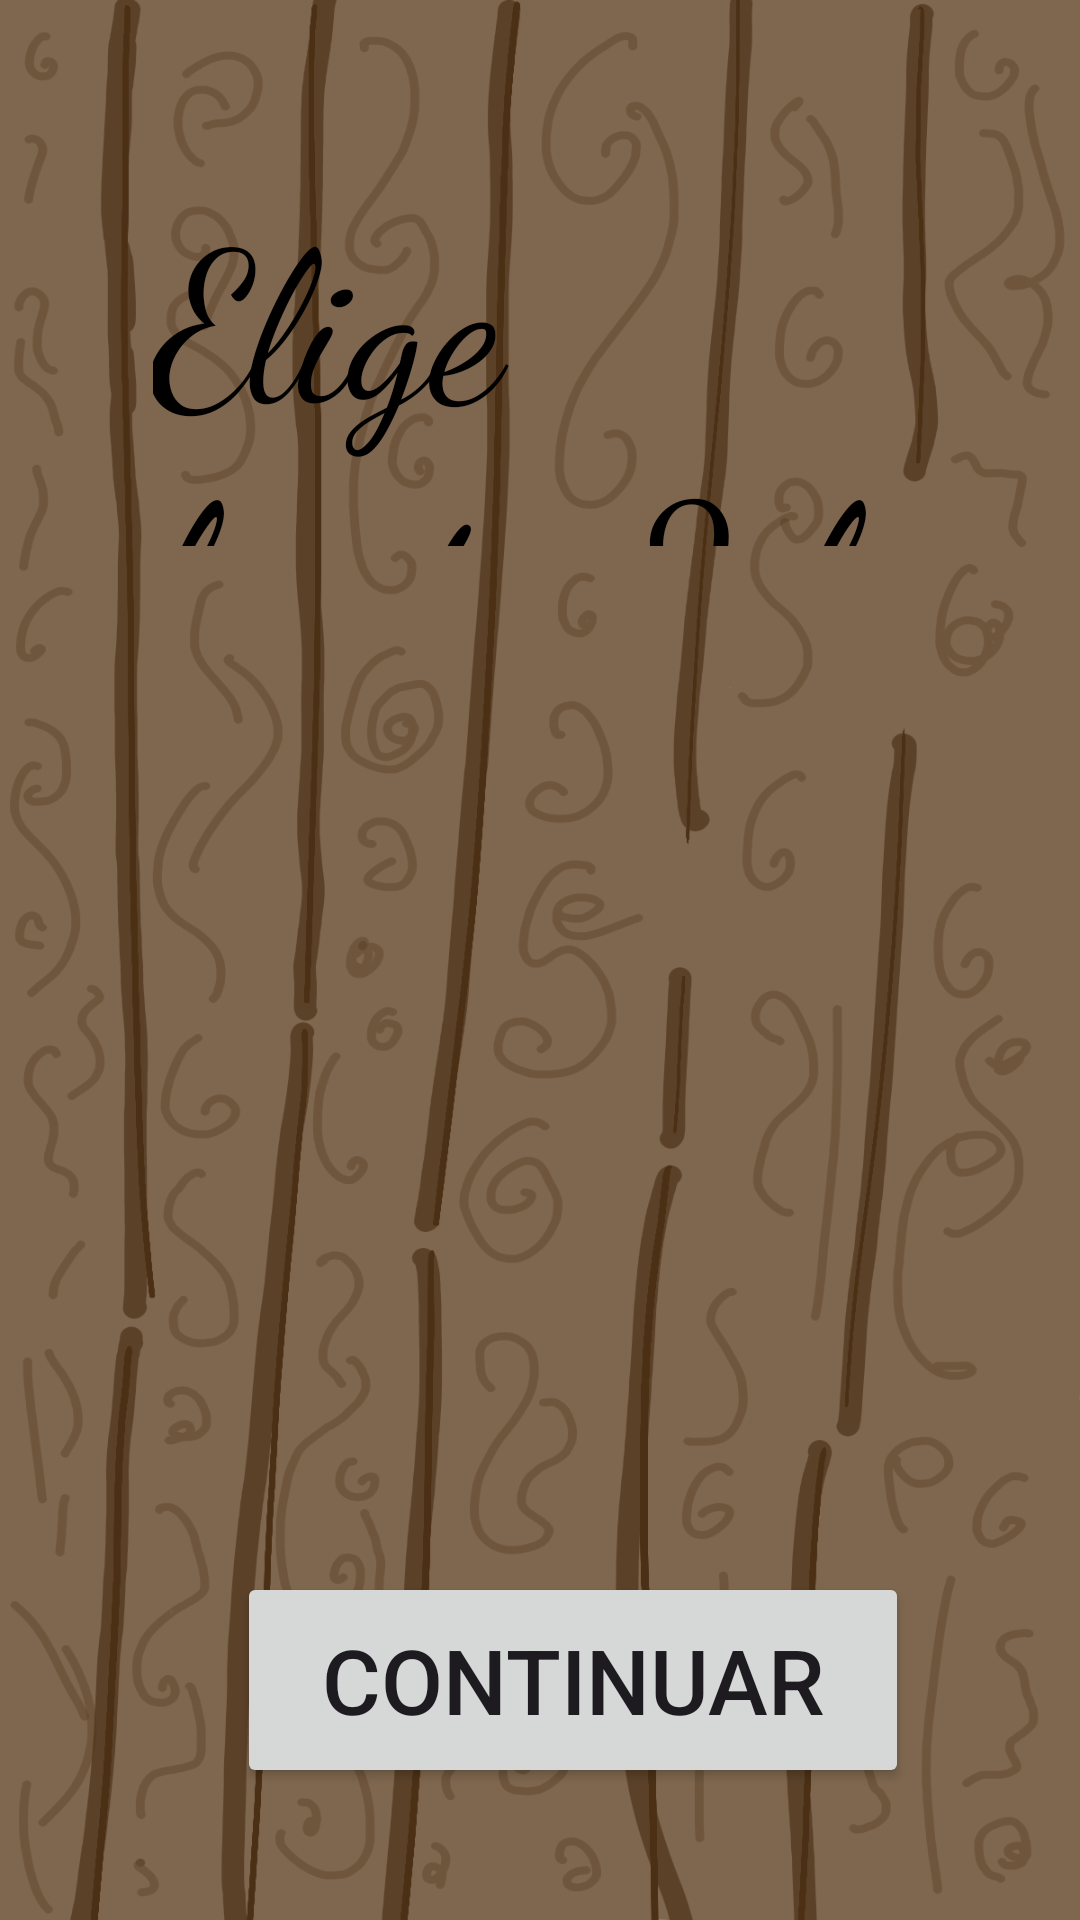

Android layout source for this screen:
<!-- AndroidManifest.xml: application theme Theme.Hamsterium -->
<!-- res/layout/activity_bendicion.xml -->
<?xml version="1.0" encoding="utf-8"?>
<RelativeLayout xmlns:android="http://schemas.android.com/apk/res/android"
    xmlns:app="http://schemas.android.com/apk/res-auto"
    xmlns:tools="http://schemas.android.com/tools"
    android:layout_width="match_parent"
    android:layout_height="match_parent"
    tools:context=".Bendicion"
    android:background="@drawable/wood_3">


    <ImageView
        android:id="@+id/Bendicion1"
        android:layout_width="235dp"
        android:layout_height="390dp"
        android:layout_alignParentStart="true"
        android:layout_alignParentBottom="true"
        android:layout_centerVertical="true"
        android:layout_marginStart="79dp"
        android:layout_marginBottom="649dp"
        app:srcCompat="@drawable/blessed" />

    <TextView
        android:id="@+id/textView2"
        android:layout_width="698dp"
        android:layout_height="126dp"
        android:layout_alignParentStart="true"
        android:layout_alignParentTop="true"
        android:layout_alignParentEnd="true"
        android:layout_marginStart="51dp"
        android:layout_marginTop="56dp"
        android:layout_marginEnd="51dp"
        android:text="Elige hasta 2 bendiciones"
        android:textSize="70dp"
        android:textColor="#000000"
        android:fontFamily="cursive"/>

    <Button
        android:id="@+id/btnBendicion"
        android:layout_width="224dp"
        android:layout_height="72dp"
        android:layout_alignParentEnd="true"
        android:layout_alignParentBottom="true"
        android:layout_marginEnd="57dp"
        android:layout_marginBottom="44dp"
        android:text="Continuar"
        android:textSize="30dp" />


</RelativeLayout>
<!-- resources referenced by this layout -->
<resources>
  <!-- drawable blessed: png bitmap (drawable, 76966 bytes) -->
  <!-- drawable wood_3: jpg bitmap (drawable, 356762 bytes) -->
  <style name="Theme.Hamsterium" parent="Base.Theme.Hamsterium" />
  <style name="Base.Theme.Hamsterium" parent="Theme.Material3.DayNight.NoActionBar">
          
          
      </style>
</resources>
